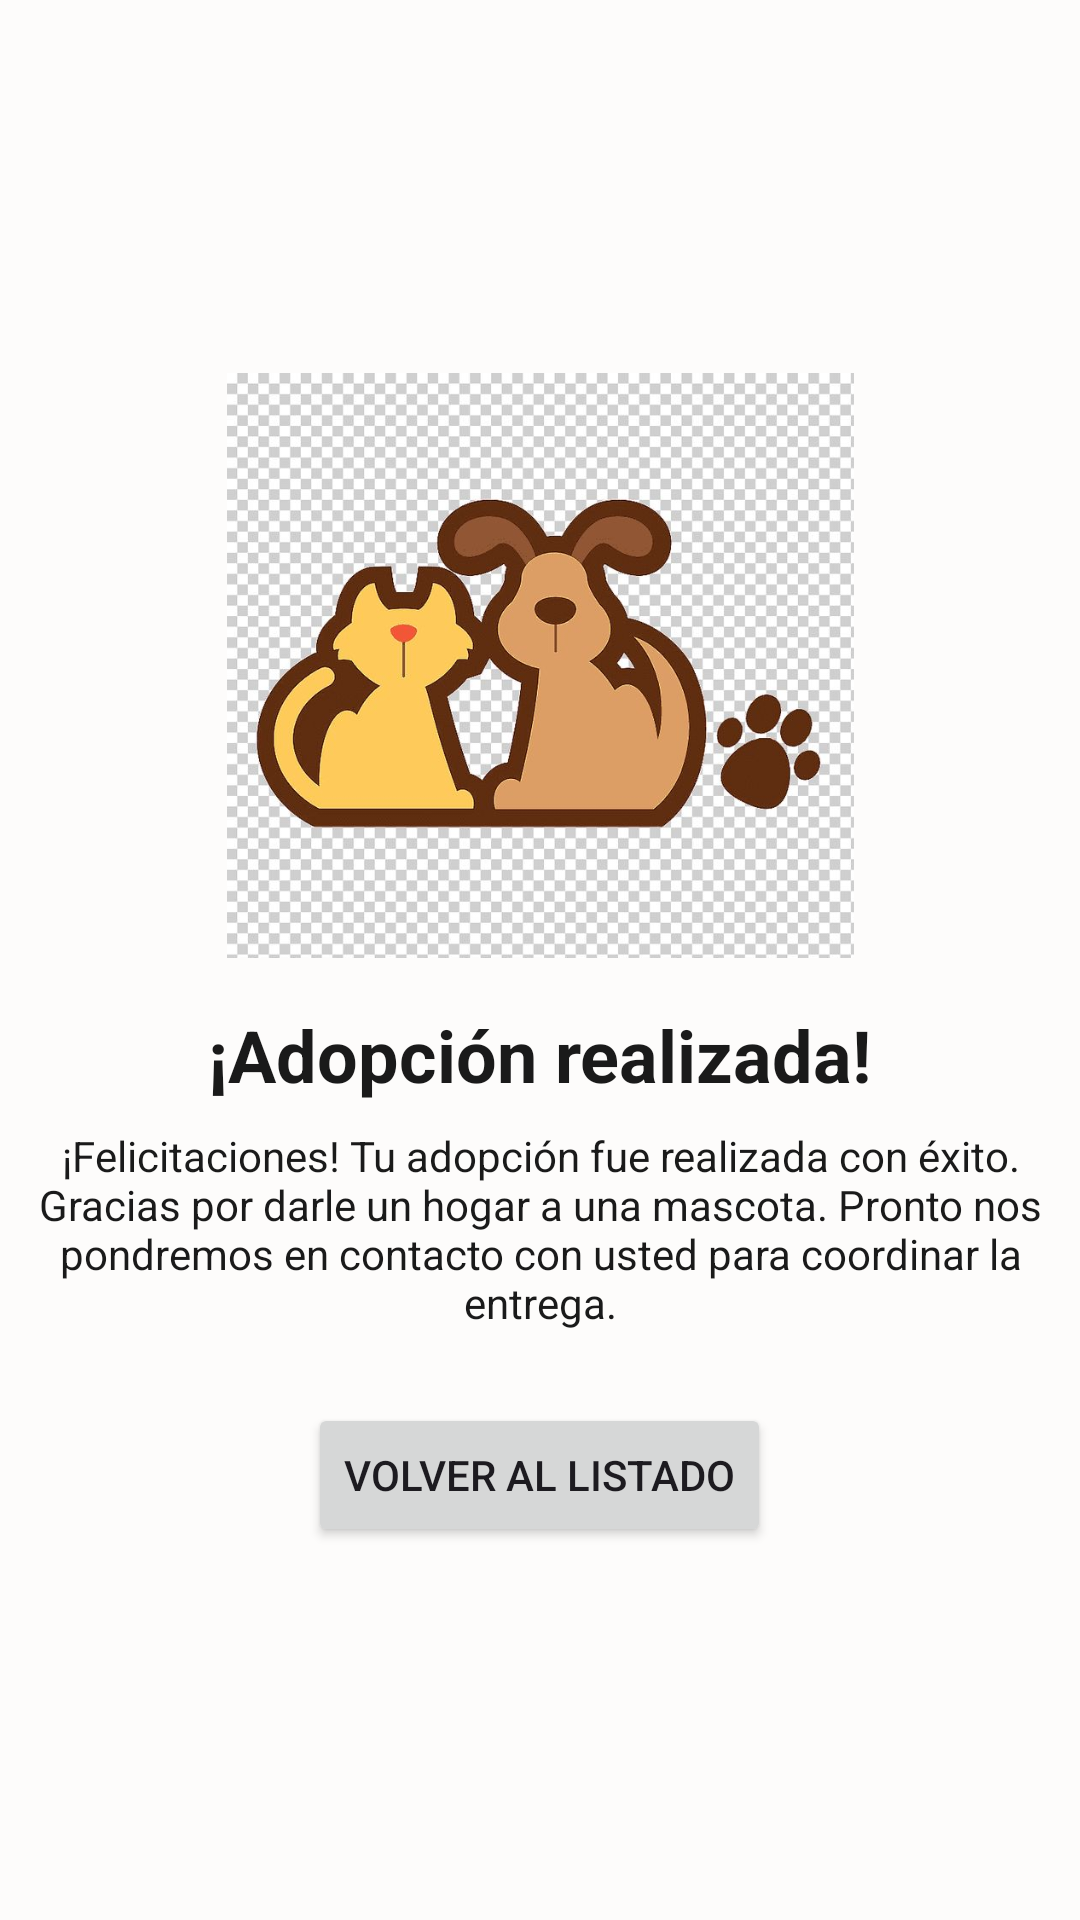

This screen was rendered from an Android layout file. Write that file and the resources it references.
<!-- AndroidManifest.xml: application theme Theme.Parcial1amacn4avdifilippopineruavilca -->
<!-- res/layout/activity_confirmation.xml -->
<?xml version="1.0" encoding="utf-8"?>
<androidx.constraintlayout.widget.ConstraintLayout xmlns:android="http://schemas.android.com/apk/res/android"
    xmlns:app="http://schemas.android.com/apk/res-auto"
    xmlns:tools="http://schemas.android.com/tools"
    android:id="@+id/main"
    android:layout_width="match_parent"
    android:layout_height="match_parent"
    tools:context=".ConfirmationActivity">

    <LinearLayout
        android:layout_width="match_parent"
        android:layout_height="wrap_content"
        android:orientation="vertical"
        android:gravity="center"
        app:layout_constraintTop_toTopOf="parent"
        app:layout_constraintBottom_toBottomOf="parent"
        app:layout_constraintStart_toStartOf="parent"
        app:layout_constraintEnd_toEndOf="parent">

        <ImageView
            android:id="@+id/confirmation_image"
            android:layout_width="411dp"
            android:layout_height="195dp"
            android:contentDescription="@string/confirmation_image_description"
            android:src="@drawable/confirmation" />

        <TextView
            android:id="@+id/confirmation_title"
            android:layout_width="wrap_content"
            android:layout_height="wrap_content"
            android:layout_marginTop="@dimen/margin_medium"
            android:text="@string/confirmation_title"
            android:textColor="@color/text_primary"
            android:textSize="@dimen/text_size_title"
            android:textStyle="bold" />

        <TextView
            android:id="@+id/confirmation_message"
            android:layout_width="wrap_content"
            android:layout_height="wrap_content"
            android:layout_marginTop="@dimen/margin_small"
            android:gravity="center"
            android:text="@string/confirmation_message"
            android:textSize="@dimen/text_size_body"
            android:textColor="@color/text_primary" />

        <Button
            android:id="@+id/btn_back_to_pets"
            android:layout_width="wrap_content"
            android:layout_height="wrap_content"
            android:layout_marginTop="@dimen/margin_large"
            android:text="@string/btn_back_to_pets" />

    </LinearLayout>
</androidx.constraintlayout.widget.ConstraintLayout>
<!-- resources referenced by this layout -->
<resources>
  <color name="text_primary">#1A1A1A</color>
  <dimen name="margin_large">24dp</dimen>
  <dimen name="margin_medium">16dp</dimen>
  <dimen name="margin_small">8dp</dimen>
  <dimen name="text_size_body">14sp</dimen>
  <dimen name="text_size_title">24sp</dimen>
  <!-- drawable confirmation: jpg bitmap (drawable, 85655 bytes) -->
  <string name="btn_back_to_pets">Volver al listado</string>
  <string name="confirmation_image_description">Imagen de confirmación</string>
  <string name="confirmation_message">¡Felicitaciones! Tu adopción fue realizada con éxito. Gracias por darle un hogar a una mascota. Pronto nos pondremos en contacto con usted para coordinar la entrega.</string>
  <string name="confirmation_title">¡Adopción realizada!</string>
  <style name="Theme.Parcial1amacn4avdifilippopineruavilca" parent="Base.Theme.Parcial1amacn4avdifilippopineruavilca" />
  <style name="Base.Theme.Parcial1amacn4avdifilippopineruavilca" parent="Theme.Material3.DayNight.NoActionBar">
          <item name="colorPrimary">@color/accent</item>
          <item name="android:windowBackground">@color/background</item>
          <item name="android:statusBarColor">@color/background</item>
          <item name="android:windowLightStatusBar">true</item>
      </style>
  <color name="accent">#7C5CFC</color>
  <color name="background">#FDFCFB</color>
</resources>
